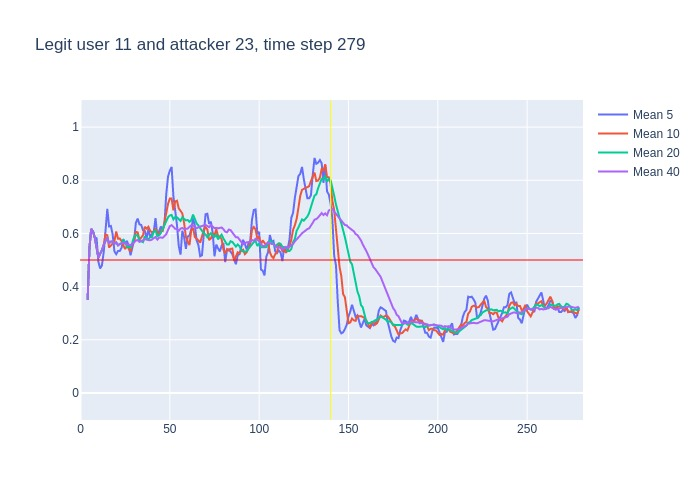

Data behind this chart, as committed beside it:
, time, confidence, avg_5_conf, avg_10_conf, avg_20_conf, avg_40_conf, real_user, predicted, user_count
0, 3, 0.35, , , , , 11, 11, 16
1, 4, 0.74, 0.35, 0.35, 0.35, 0.35, 11, 11, 16
2, 5, 0.76, 0.545, 0.545, 0.545, 0.545, 11, 11, 16
3, 6, 0.58, 0.6167, 0.6167, 0.6167, 0.6167, 11, 11, 16
4, 7, 0.49, 0.6075, 0.6075, 0.6075, 0.6075, 11, 11, 16
5, 8, 0.34, 0.584, 0.584, 0.584, 0.584, 11, 11, 16
6, 9, 0.3, 0.582, 0.5433, 0.5433, 0.5433, 11, 18, 16
7, 10, 0.63, 0.494, 0.5086, 0.5086, 0.5086, 11, 11, 16
8, 11, 0.64, 0.468, 0.5237, 0.5237, 0.5237, 11, 11, 16
9, 12, 0.74, 0.48, 0.5367, 0.5367, 0.5367, 11, 11, 16
10, 13, 0.74, 0.53, 0.557, 0.557, 0.557, 11, 11, 16
11, 14, 0.71, 0.61, 0.596, 0.5736, 0.5736, 11, 11, 16
12, 15, 0.3, 0.692, 0.593, 0.585, 0.585, 11, 11, 16
13, 16, 0.65, 0.626, 0.547, 0.5631, 0.5631, 11, 11, 16
14, 17, 0.58, 0.628, 0.554, 0.5693, 0.5693, 11, 11, 16
15, 18, 0.42, 0.596, 0.563, 0.57, 0.57, 11, 11, 16
16, 19, 0.66, 0.532, 0.571, 0.5606, 0.5606, 11, 11, 16
17, 20, 0.36, 0.522, 0.607, 0.5665, 0.5665, 11, 11, 16
18, 21, 0.65, 0.534, 0.58, 0.555, 0.555, 11, 11, 16
19, 22, 0.64, 0.534, 0.581, 0.56, 0.56, 11, 11, 16
20, 23, 0.58, 0.546, 0.571, 0.564, 0.564, 11, 11, 16
21, 24, 0.57, 0.578, 0.555, 0.5755, 0.5648, 11, 11, 16
22, 25, 0.42, 0.56, 0.541, 0.567, 0.565, 11, 11, 16
23, 26, 0.55, 0.572, 0.553, 0.55, 0.5587, 11, 11, 16
24, 27, 0.47, 0.552, 0.543, 0.5485, 0.5583, 11, 11, 16
25, 28, 0.7, 0.518, 0.532, 0.5475, 0.5548, 11, 11, 16
26, 29, 0.73, 0.542, 0.56, 0.5655, 0.5604, 11, 11, 16
27, 30, 0.75, 0.574, 0.567, 0.587, 0.5667, 11, 11, 16
28, 31, 0.63, 0.64, 0.606, 0.593, 0.5732, 11, 11, 16
29, 32, 0.36, 0.656, 0.604, 0.5925, 0.5752, 11, 11, 16
30, 33, 0.69, 0.634, 0.576, 0.5735, 0.568, 11, 11, 16
31, 34, 0.63, 0.632, 0.587, 0.571, 0.5719, 11, 11, 16
32, 35, 0.74, 0.612, 0.593, 0.567, 0.5737, 11, 11, 16
33, 36, 0.48, 0.61, 0.625, 0.589, 0.5788, 11, 11, 16
34, 37, 0.54, 0.58, 0.618, 0.5805, 0.5759, 11, 11, 16
35, 38, 0.55, 0.616, 0.625, 0.5785, 0.5749, 11, 11, 16
36, 39, 0.67, 0.588, 0.61, 0.585, 0.5742, 11, 11, 16
37, 40, 0.79, 0.596, 0.604, 0.5855, 0.5768, 11, 11, 16
38, 41, 0.74, 0.606, 0.608, 0.607, 0.5824, 11, 11, 16
39, 42, 0.2, 0.658, 0.619, 0.6115, 0.5864, 11, 10, 16
40, 43, 0.64, 0.59, 0.603, 0.5895, 0.5767, 11, 11, 16
41, 44, 0.76, 0.608, 0.598, 0.5925, 0.584, 11, 11, 16
42, 45, 0.72, 0.626, 0.611, 0.602, 0.5845, 11, 11, 16
43, 46, 0.85, 0.612, 0.609, 0.617, 0.5835, 11, 11, 16
44, 47, 0.77, 0.634, 0.646, 0.632, 0.5902, 11, 11, 16
45, 48, 0.97, 0.748, 0.669, 0.647, 0.5973, 11, 11, 16
46, 49, 0.87, 0.814, 0.711, 0.6605, 0.613, 11, 11, 16
47, 50, 0.79, 0.836, 0.731, 0.6675, 0.6272, 11, 11, 16
48, 51, 0.3, 0.85, 0.731, 0.6695, 0.6312, 11, 10, 16
49, 52, 0.53, 0.74, 0.687, 0.653, 0.6228, 11, 11, 16
50, 53, 0.67, 0.692, 0.72, 0.6615, 0.6175, 11, 11, 16
51, 54, 0.47, 0.632, 0.723, 0.6605, 0.6158, 11, 11, 16
52, 55, 0.63, 0.552, 0.694, 0.6525, 0.6098, 11, 11, 16
53, 56, 0.75, 0.52, 0.685, 0.647, 0.618, 11, 11, 16
54, 57, 0.41, 0.61, 0.675, 0.6605, 0.6205, 11, 11, 16
55, 58, 0.45, 0.586, 0.639, 0.654, 0.6162, 11, 11, 16
56, 59, 0.7, 0.542, 0.587, 0.649, 0.617, 11, 11, 16
57, 60, 0.65, 0.588, 0.57, 0.6505, 0.618, 11, 11, 16
58, 61, 0.87, 0.592, 0.556, 0.6435, 0.6252, 11, 11, 16
59, 62, 0.61, 0.616, 0.613, 0.65, 0.6308, 11, 11, 16
... 217 more rows
